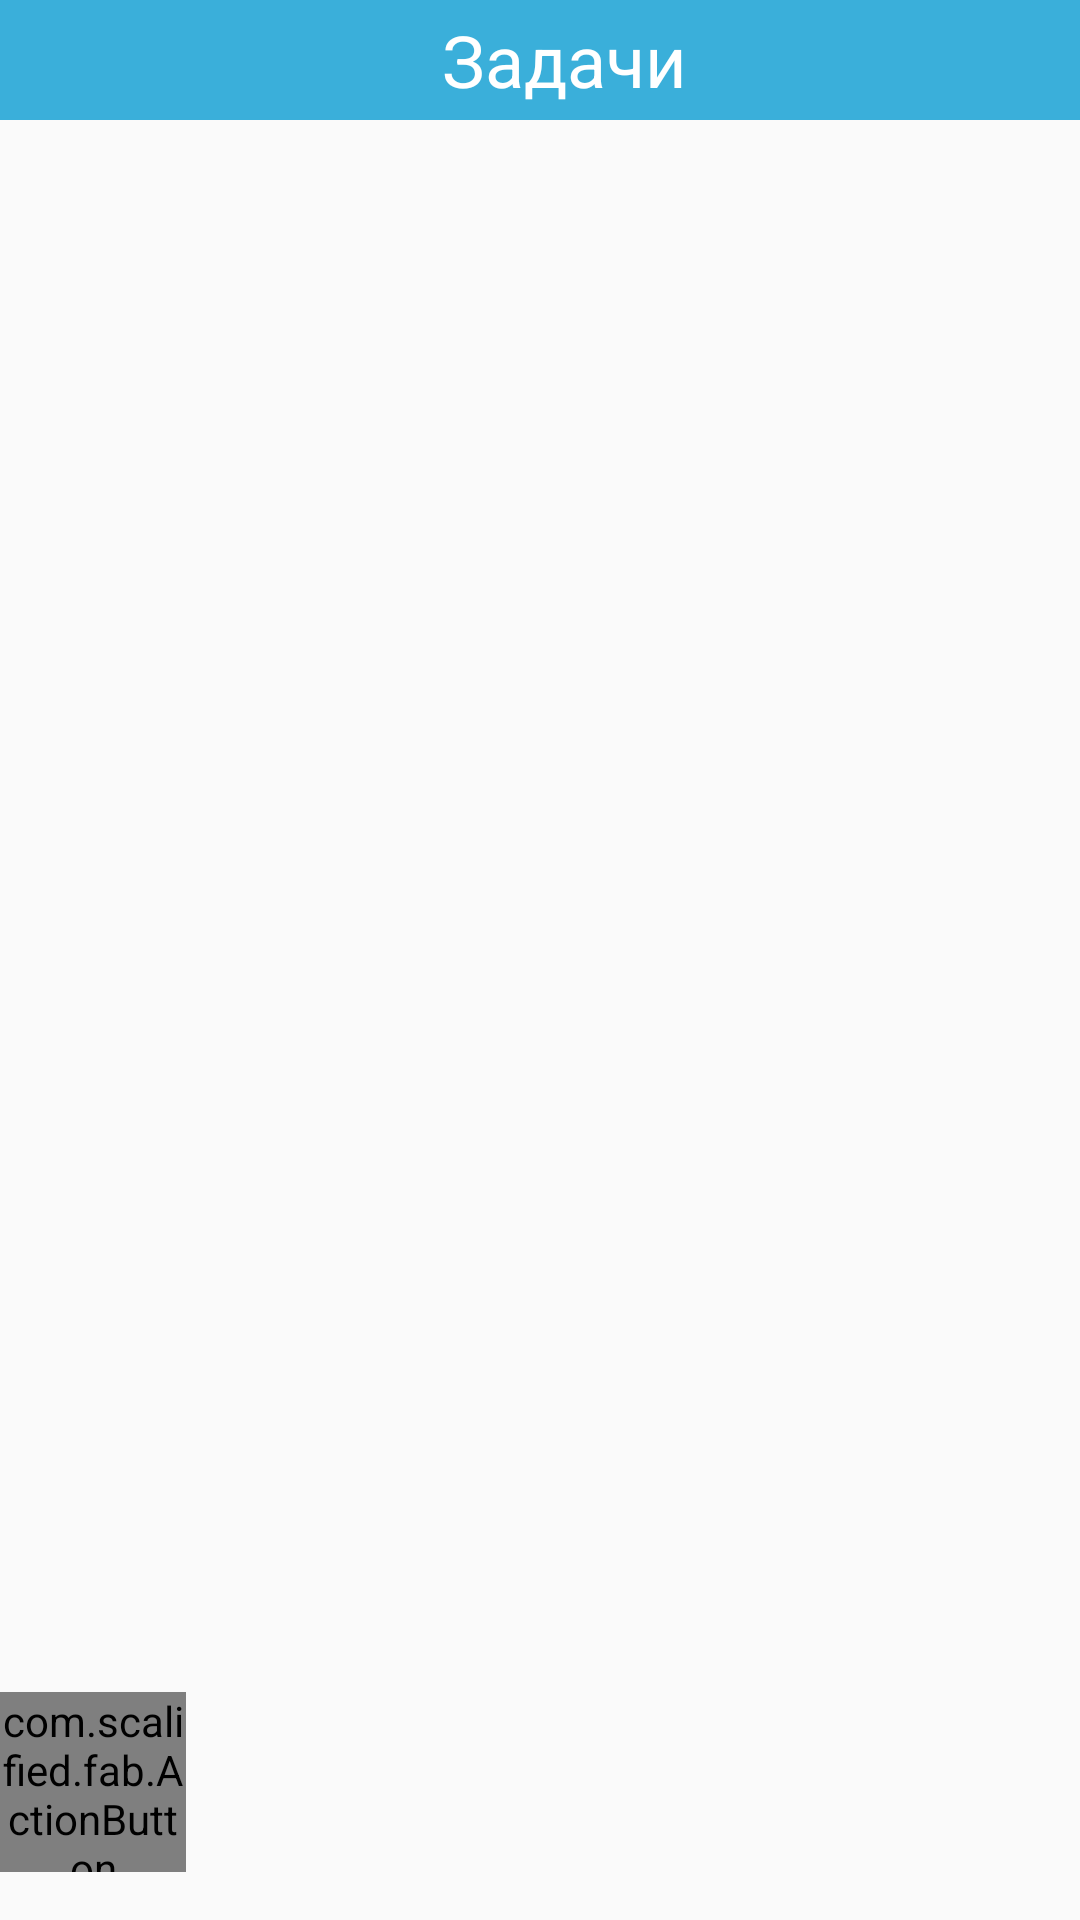

This screen was rendered from an Android layout file. Write that file and the resources it references.
<!-- AndroidManifest.xml: application theme AppTheme -->
<!-- res/layout/activity_main.xml -->
<?xml version="1.0" encoding="utf-8"?>
<android.support.constraint.ConstraintLayout xmlns:android="http://schemas.android.com/apk/res/android"
    xmlns:app="http://schemas.android.com/apk/res-auto"
    xmlns:tools="http://schemas.android.com/tools"
    android:layout_width="match_parent"
    android:layout_height="match_parent"
    tools:context=".MainActivity"
    tools:layout_editor_absoluteY="25dp">

    <LinearLayout
        android:id="@+id/LinearLayout"
        android:layout_width="0dp"
        android:layout_height="wrap_content"
        android:orientation="vertical"
        tools:layout_editor_absoluteX="0dp">

        <android.support.v7.widget.Toolbar
            android:id="@+id/toolbar"

            android:layout_width="match_parent"
            android:layout_height="40dp"
            android:background="@color/accentColor">

            <TextView
                android:id="@+id/toolbar_title"
                android:layout_width="match_parent"
                android:layout_height="match_parent"
                android:gravity="center"
                android:text="Задачи"
                android:textAlignment="center"
                android:textColor="@color/systemWhiteColor"
                android:textSize="24dp"/>
        </android.support.v7.widget.Toolbar>

        <ListView
            android:id="@+id/mListView"
            android:layout_width="match_parent"
            android:layout_height="match_parent" />
    </LinearLayout>

    <com.scalified.fab.ActionButton
        android:id="@+id/action_button"
        android:layout_width="62dp"
        android:layout_height="60dp"
        android:layout_marginBottom="16dp"
        android:theme="@style/AppTheme"
        app:layout_constraintBottom_toBottomOf="parent"
        tools:layout_editor_absoluteX="315dp" />

</android.support.constraint.ConstraintLayout>
<!-- resources referenced by this layout -->
<resources>
  <color name="accentColor">#3AAFDA</color>
  <color name="systemWhiteColor">#FFFFFF</color>
  <style name="AppTheme" parent="Theme.AppCompat.Light.DarkActionBar">
          
          <item name="colorPrimary">#67b7ff</item>
          <item name="colorPrimaryDark">#000</item>
          <item name="colorAccent">#67b7ff</item>
  
          <item name="windowActionBar">false</item>
          <item name="windowNoTitle">true</item>
      </style>
</resources>
